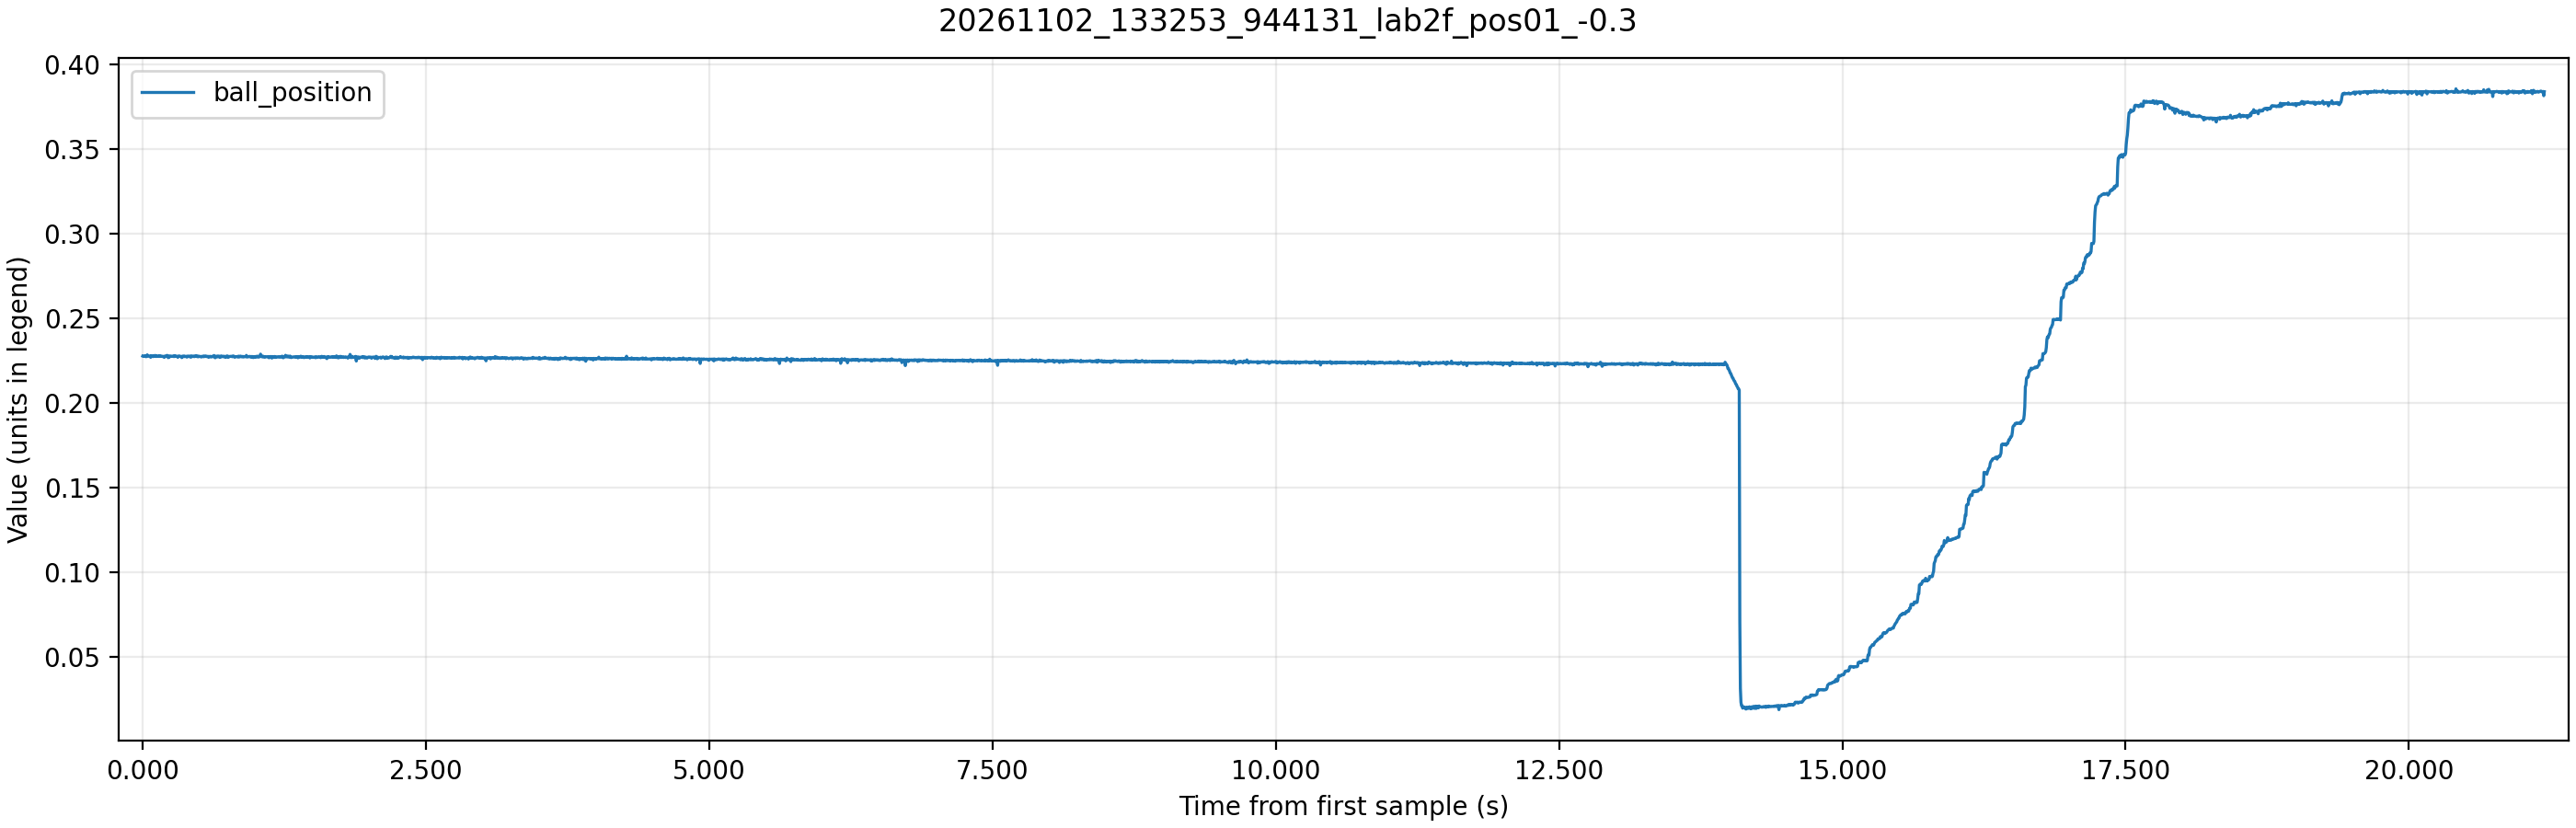

The data file committed next to this chart (first rows):
time_ms, theta_ref, theta_ref_sat, theta, control_voltage, motor_voltage, ball_raw, ball_position, beam_angle
1305, -0.3, -0.3, 0.3279, -0.02, -0.542, 9111, 0.2276, 0.01997
1310, -0.3, -0.3, 0.3203, 0.88, 0.884, 9105, 0.2274, 0.01951
1315, -0.3, -0.3, 0.3196, 1.5, 1.499, 9112, 0.2276, 0.01946
1320, -0.3, -0.3, 0.3152, 1.92, 1.923, 9118, 0.2277, 0.0192
1325, -0.3, -0.3, 0.3134, 2.21, 2.211, 9103, 0.2274, 0.01909
1330, -0.3, -0.3, 0.3091, 2.41, 2.408, 9111, 0.2276, 0.01882
1335, -0.3, -0.3, 0.2957, 2.54, 2.538, 9096, 0.2272, 0.01801
1340, -0.3, -0.3, 0.2928, 2.61, 2.609, 9117, 0.2277, 0.01783
1345, -0.3, -0.3, 0.2674, 2.65, 2.654, 9142, 0.2283, 0.01628
1350, -0.3, -0.3, 0.2521, 2.65, 2.649, 9114, 0.2276, 0.01535
1355, -0.3, -0.3, 0.2354, 2.62, 2.624, 9109, 0.2275, 0.01434
1360, -0.3, -0.3, 0.2206, 2.58, 2.583, 9109, 0.2275, 0.01343
1365, -0.3, -0.3, 0.205, 2.53, 2.533, 9110, 0.2275, 0.01248
1370, -0.3, -0.3, 0.1839, 2.48, 2.476, 9118, 0.2277, 0.0112
1375, -0.3, -0.3, 0.1614, 2.41, 2.407, 9083, 0.2269, 0.009831
1380, -0.3, -0.3, 0.1466, 2.33, 2.326, 9114, 0.2276, 0.008925
1385, -0.3, -0.3, 0.1288, 2.25, 2.25, 9110, 0.2275, 0.007843
1390, -0.3, -0.3, 0.1077, 2.17, 2.171, 9118, 0.2277, 0.006561
1395, -0.3, -0.3, 0.0903, 2.09, 2.087, 9099, 0.2273, 0.005501
1400, -0.3, -0.3, 0.0671, 2.0, 2.003, 9111, 0.2276, 0.004087
1405, -0.3, -0.3, 0.0606, 1.91, 1.912, 9109, 0.2275, 0.003689
1410, -0.3, -0.3, 0.029, 1.84, 1.84, 9110, 0.2275, 0.001767
1415, -0.3, -0.3, 0.0141, 1.74, 1.745, 9127, 0.228, 0.000861
1420, -0.3, -0.3, -0.0004, 1.66, 1.658, 9115, 0.2277, -2.2e-05
1425, -0.3, -0.3, -0.0054, 1.58, 1.576, 9102, 0.2273, -0.000332
1430, -0.3, -0.3, -0.0337, 1.51, 1.513, 9116, 0.2277, -0.002055
1435, -0.3, -0.3, -0.0504, 1.43, 1.429, 9114, 0.2276, -0.003071
1440, -0.3, -0.3, -0.058, 1.35, 1.346, 9112, 0.2276, -0.003535
1445, -0.3, -0.3, -0.0744, 1.28, 1.278, 9104, 0.2274, -0.004529
1450, -0.3, -0.3, -0.0867, 1.21, 1.208, 9112, 0.2276, -0.00528
1455, -0.3, -0.3, -0.1048, 1.14, 1.142, 9121, 0.2278, -0.006385
1460, -0.3, -0.3, -0.1103, 1.07, 1.07, 9108, 0.2275, -0.006716
1465, -0.3, -0.3, -0.1212, 1.01, 1.012, 9110, 0.2275, -0.007379
1470, -0.3, -0.3, -0.1241, 0.96, 0.957, 9112, 0.2276, -0.007556
1475, -0.3, -0.3, -0.1469, 0.91, 0.914, 9102, 0.2273, -0.008948
1480, -0.3, -0.3, -0.1542, 0.85, 0.852, 9102, 0.2273, -0.00939
1485, -0.3, -0.3, -0.1593, 0.8, 0.799, 9107, 0.2275, -0.009699
1490, -0.3, -0.3, -0.1756, 0.75, 0.755, 9102, 0.2273, -0.01069
1495, -0.3, -0.3, -0.1774, 0.7, 0.7, 9080, 0.2268, -0.0108
1500, -0.3, -0.3, -0.1941, 0.66, 0.661, 9110, 0.2275, -0.01182
1505, -0.3, -0.3, -0.197, 0.61, 0.609, 9113, 0.2276, -0.012
1510, -0.3, -0.3, -0.2064, 0.57, 0.569, 9112, 0.2276, -0.01257
1515, -0.3, -0.3, -0.2104, 0.53, 0.528, 9112, 0.2276, -0.01281
1520, -0.3, -0.3, -0.222, 0.49, 0.494, 9129, 0.228, -0.01352
1525, -0.3, -0.3, -0.2318, 0.45, 0.454, 9109, 0.2275, -0.01412
1530, -0.3, -0.3, -0.2315, 0.41, 0.412, 9074, 0.2266, -0.01409
1535, -0.3, -0.3, -0.2383, 0.38, 0.383, 9114, 0.2276, -0.01452
1540, -0.3, -0.3, -0.2467, 0.35, 0.354, 9088, 0.227, -0.01502
1545, -0.3, -0.3, -0.2572, 0.32, 0.321, 9101, 0.2273, -0.01566
1550, -0.3, -0.3, -0.2587, 0.28, 0.284, 9115, 0.2277, -0.01575
1555, -0.3, -0.3, -0.2536, 0.26, 0.255, 9107, 0.2275, -0.01544
1560, -0.3, -0.3, -0.2666, 0.24, 0.244, 9105, 0.2274, -0.01624
1565, -0.3, -0.3, -0.2703, 0.22, 0.216, 9103, 0.2274, -0.01646
1570, -0.3, -0.3, -0.279, 0.19, 0.193, 9112, 0.2276, -0.01699
1575, -0.3, -0.3, -0.2695, 0.16, 0.163, 9106, 0.2274, -0.01641
1580, -0.3, -0.3, -0.2782, 0.16, 0.157, 9099, 0.2273, -0.01695
1585, -0.3, -0.3, -0.2833, 0.14, 0.14, 9120, 0.2278, -0.01725
1590, -0.3, -0.3, -0.2837, 0.12, 0.121, 9102, 0.2273, -0.01728
1595, -0.3, -0.3, -0.2877, 0.11, 0.107, 9106, 0.2274, -0.01752
1600, -0.3, -0.3, -0.2899, 0.09, 0.092, 9114, 0.2276, -0.01765
... 4,180 more rows
